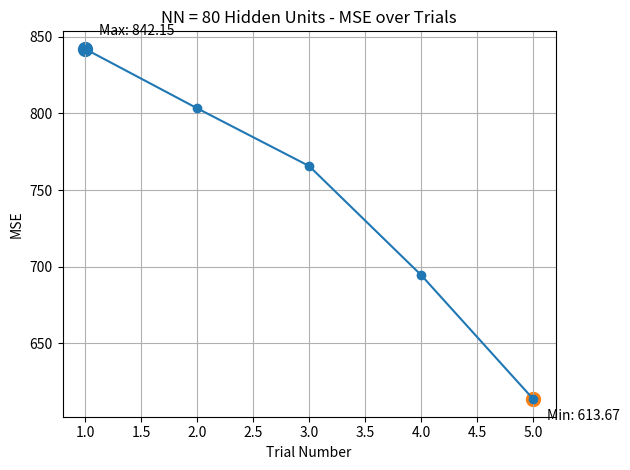

Write Python code to recreate this figure.
import matplotlib.pyplot as plt

# ====== 入力データ（ここを書き換える） ======
mse_values = [
    842.15, 803.42,765.71, 694.55, 613.67
]
# ============================================

# 試行回数（1,2,3,...）
trials = list(range(1, len(mse_values) + 1))

# 最大・最小値とそのインデックス
max_mse = max(mse_values)
min_mse = min(mse_values)
max_idx = mse_values.index(max_mse)
min_idx = mse_values.index(min_mse)

# プロット
plt.figure()
plt.plot(trials, mse_values, marker='o', linestyle='-')

# 最大値・最小値を強調表示
plt.scatter(trials[max_idx], max_mse, s=100)
plt.scatter(trials[min_idx], min_mse, s=100)

# 注釈（テキスト）
plt.annotate(
    f"Max: {max_mse}",
    (trials[max_idx], max_mse),
    textcoords="offset points",
    xytext=(10, 10)
)

plt.annotate(
    f"Min: {min_mse}",
    (trials[min_idx], min_mse),
    textcoords="offset points",
    xytext=(10, -15)
)

# ラベル・タイトル
plt.xlabel("Trial Number")
plt.ylabel("MSE")
plt.title("NN = 80 Hidden Units - MSE over Trials")

plt.grid(True)
plt.tight_layout()
plt.show()